Run: headless pygame with SDL's dummy video driver; simulated clock (each Clock.tick advances the game by its frame time, no real sleeping); random seed 0; keys injected as events and as key.get_pressed() state; no mouse input.
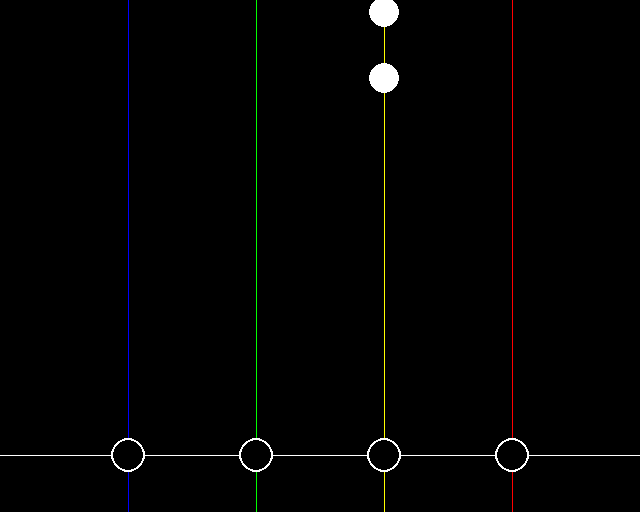
Frame 1 of 4 · flips 1–60 · no input
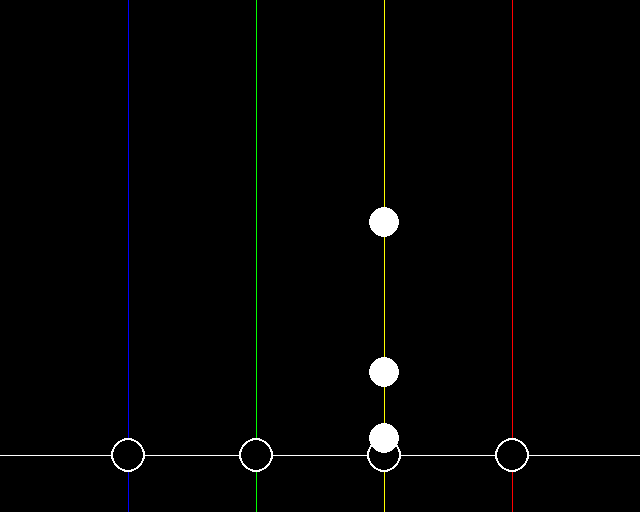
Frame 2 of 4 · flips 61–180 · tapped SPACE, RETURN · held RIGHT (→), D
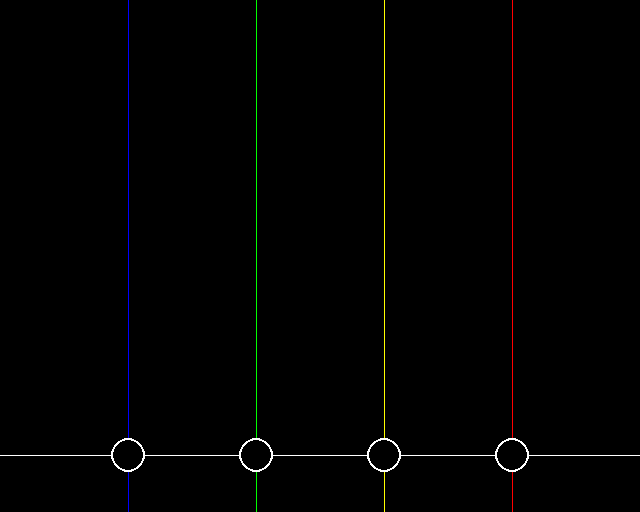
Frame 3 of 4 · flips 181–300 · held DOWN (↓), S
Frame 4 of 4 · flips 301–420 · held LEFT (←), A, UP (↑), W · screen unchanged from frame 3, image omitted

The pygame program that drew these frames:

import time
import pygame

pygame.init()
v = [('Y',28),('Y',50),('Y',100)]
color = {'B':512//4,'G':512*2//4,'Y':512*3//4,'R':512*4//4,}

class note():
    def __init__(self, x, screen, velocity):
        self.r = 15
        self.x = x
        self.y = 0 - self.r
        self.screen = screen
        self.velocity = velocity

    def draw(self):
        pygame.draw.circle(self.screen, (255,255,255), (self.x, self.y), self.r)
    def move(self):
        self.y += self.velocity
    def __del__(self):
        pass

def main():
    temp = 0
    mas = []
    while True:
        screen = pygame.display.set_mode((640, 512))

        pygame.display.set_caption("KekRythm")
        pygame.draw.line(screen, (255, 255, 255), (0, 455), (640, 455), 1)
        pygame.draw.line(screen, (0, 0, 255), (128, 0), (128, 512), 1)
        pygame.draw.line(screen, (0, 255, 0), (256, 0), (256, 512), 1)
        pygame.draw.line(screen, (255, 255, 0), (384, 0), (384, 512), 1)
        pygame.draw.line(screen, (255, 0, 0), (512, 0), (512, 512), 1)
        pygame.draw.circle(screen, (255, 255, 255), (128, 455), 17)
        pygame.draw.circle(screen, (0, 0, 0), (128, 455), 15)
        pygame.draw.circle(screen, (255, 255, 255), (256, 455), 17)
        pygame.draw.circle(screen, (0, 0, 0), (256, 455), 15)
        pygame.draw.circle(screen, (255, 255, 255), (384, 455), 17)
        pygame.draw.circle(screen, (0, 0, 0), (384, 455), 15)
        pygame.draw.circle(screen, (255, 255, 255), (512, 455), 17)
        pygame.draw.circle(screen, (0, 0, 0), (512, 455), 15)


        if v[0][1] == temp:
            mas.append(note(color[v[0][0]], screen, 3))
            v.pop(0)
            if len(v) == 0:v.append((0,-1))

        for i in mas:
        	if i.y > 512:
        		del i
        	else:
        		i.draw()
        		i.move()

        pygame.display.flip()

        pygame.time.delay(20)
        temp += 1


if __name__ == "__main__":
    main()
